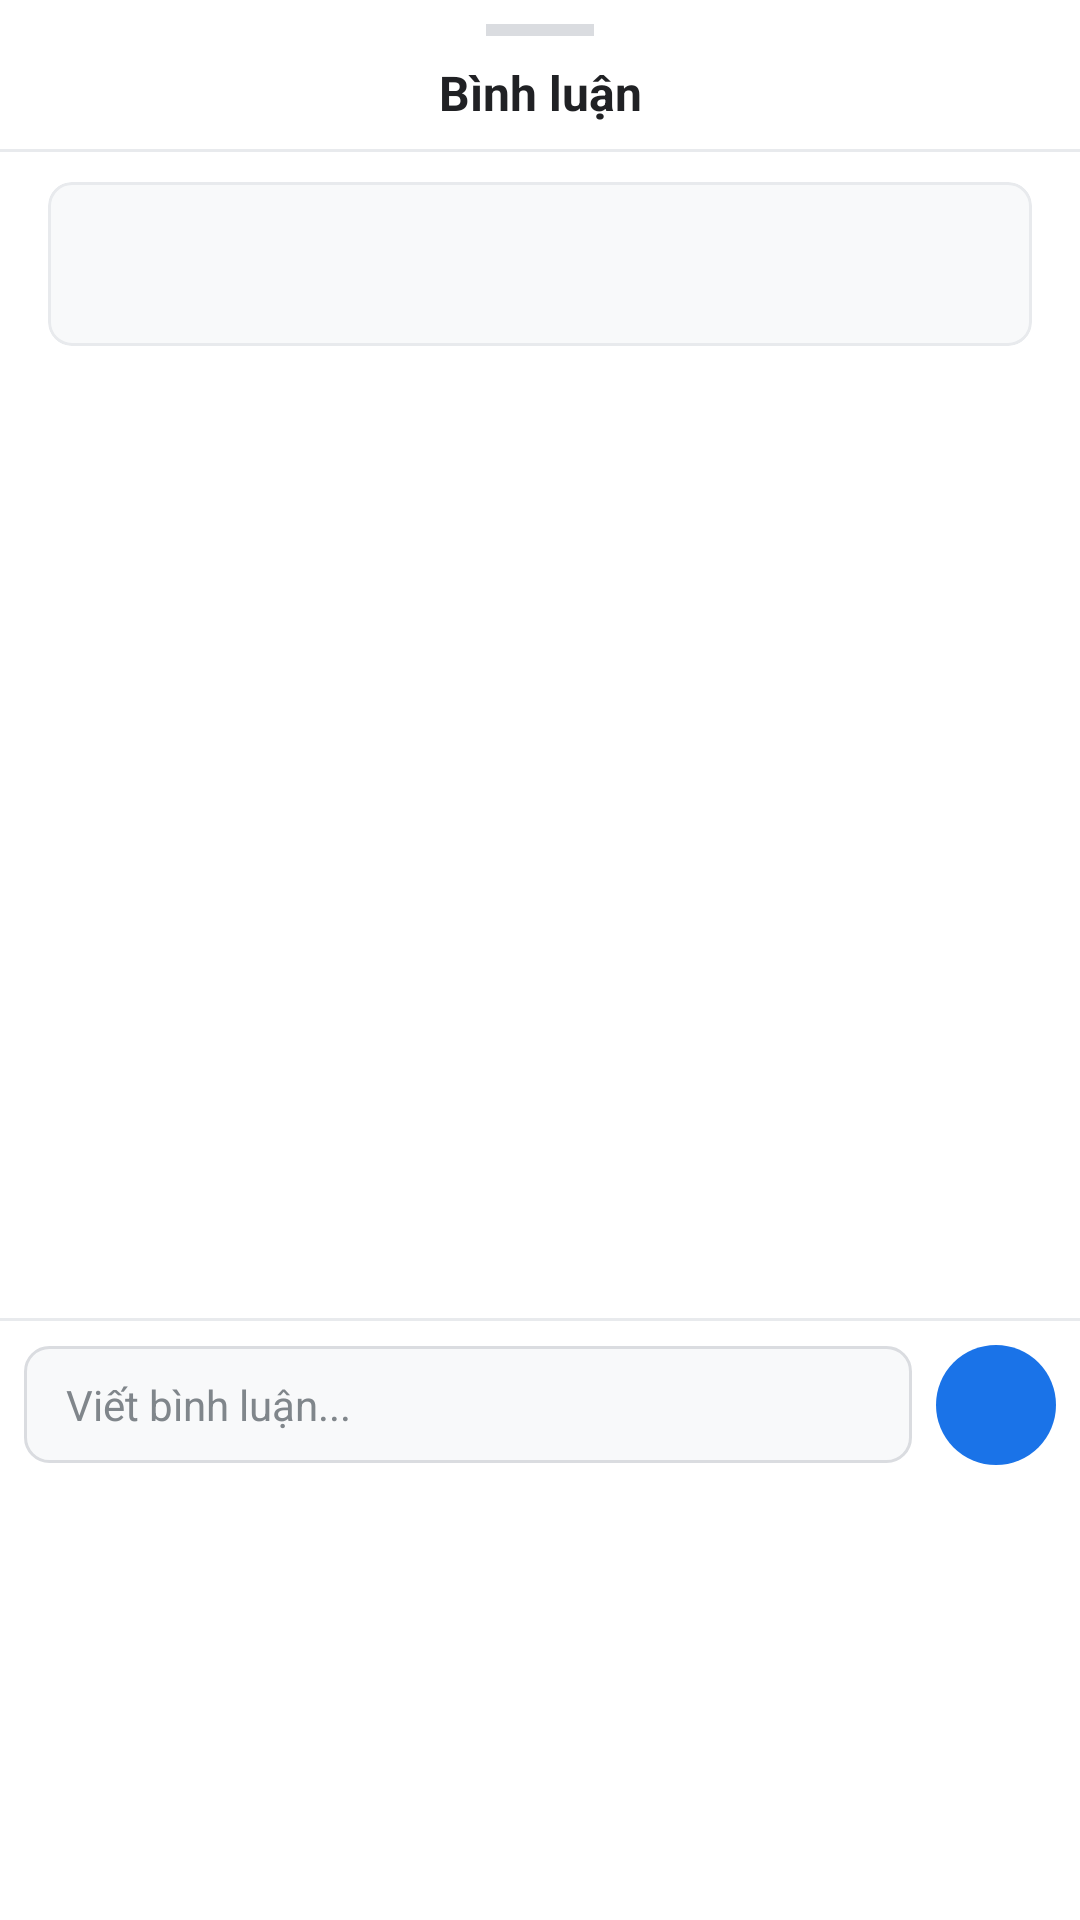

Layout XML and referenced resources for this Android screen:
<!-- AndroidManifest.xml: application theme Theme.MelobiNhóm5 -->
<!-- res/layout/bottom_sheet_comments.xml -->
<?xml version="1.0" encoding="utf-8"?>
<LinearLayout xmlns:android="http://schemas.android.com/apk/res/android"
    xmlns:app="http://schemas.android.com/apk/res-auto"
    xmlns:tools="http://schemas.android.com/tools"
    android:layout_width="match_parent"
    android:layout_height="wrap_content"
    android:background="@color/white"
    android:orientation="vertical"
    android:paddingTop="8dp">

    
    <View
        android:layout_width="36dp"
        android:layout_height="4dp"
        android:layout_gravity="center_horizontal"
        android:layout_marginBottom="8dp"
        android:background="#DADCE0" />

    
    <TextView
        android:id="@+id/tvBottomSheetTitle"
        android:layout_width="match_parent"
        android:layout_height="wrap_content"
        android:gravity="center"
        android:paddingBottom="8dp"
        android:textColor="@color/text_primary"
        android:textSize="16sp"
        android:textStyle="bold"
        android:text="@string/title_comments" />

    <View
        android:layout_width="match_parent"
        android:layout_height="1dp"
        android:background="@color/divider_color" />

    
    <com.google.android.material.card.MaterialCardView
        android:id="@+id/cardAnswerContext"
        android:layout_width="match_parent"
        android:layout_height="wrap_content"
        android:layout_marginHorizontal="16dp"
        android:layout_marginTop="10dp"
        android:layout_marginBottom="4dp"
        app:cardBackgroundColor="@color/melobi_background"
        app:cardCornerRadius="8dp"
        app:cardElevation="0dp"
        app:strokeColor="@color/divider_color"
        app:strokeWidth="1dp">

        <LinearLayout
            android:layout_width="match_parent"
            android:layout_height="wrap_content"
            android:orientation="vertical"
            android:padding="10dp">

            <TextView
                android:id="@+id/tvContextAuthor"
                android:layout_width="wrap_content"
                android:layout_height="wrap_content"
                android:textColor="@color/melobi_primary"
                android:textSize="12sp"
                android:textStyle="bold"
                tools:text="Câu trả lời của Hương Giang:" />

            <TextView
                android:id="@+id/tvContextText"
                android:layout_width="match_parent"
                android:layout_height="wrap_content"
                android:layout_marginTop="2dp"
                android:ellipsize="end"
                android:maxLines="2"
                android:textColor="@color/text_secondary"
                android:textSize="12sp"
                tools:text="Theo mình thì đối với sinh viên UEH mới bắt đầu, bạn nên nắm vững Java căn bản trước..." />
        </LinearLayout>
    </com.google.android.material.card.MaterialCardView>

    
    <FrameLayout
        android:layout_width="match_parent"
        android:layout_height="320dp">

        <ProgressBar
            android:id="@+id/pbCommentsLoading"
            android:layout_width="wrap_content"
            android:layout_height="wrap_content"
            android:layout_gravity="center"
            android:visibility="gone" />

        <TextView
            android:id="@+id/tvEmptyComments"
            android:layout_width="wrap_content"
            android:layout_height="wrap_content"
            android:layout_gravity="center"
            android:gravity="center"
            android:padding="16dp"
            android:text="Chưa có bình luận nào.\nHãy là người đầu tiên bình luận!"
            android:textColor="@color/text_tertiary"
            android:textSize="13sp"
            android:visibility="gone" />

        <androidx.recyclerview.widget.RecyclerView
            android:id="@+id/rvComments"
            android:layout_width="match_parent"
            android:layout_height="match_parent"
            android:clipToPadding="false"
            android:paddingVertical="4dp"
            tools:listitem="@layout/item_comment" />
    </FrameLayout>

    <View
        android:layout_width="match_parent"
        android:layout_height="1dp"
        android:background="@color/divider_color" />

    <LinearLayout
        android:id="@+id/layoutReplyBar"
        android:layout_width="match_parent"
        android:layout_height="wrap_content"
        android:background="@color/melobi_background"
        android:gravity="center_vertical"
        android:orientation="horizontal"
        android:paddingHorizontal="12dp"
        android:paddingVertical="6dp"
        android:visibility="gone">

        <TextView
            android:id="@+id/tvReplyBar"
            android:layout_width="0dp"
            android:layout_height="wrap_content"
            android:layout_weight="1"
            android:textColor="@color/melobi_primary"
            android:textSize="12sp"
            android:textStyle="bold"
            tools:text="Đang trả lời Hương Giang" />

        <TextView
            android:id="@+id/btnCancelReply"
            android:layout_width="wrap_content"
            android:layout_height="wrap_content"
            android:padding="6dp"
            android:text="@android:string/cancel"
            android:textColor="@color/text_secondary"
            android:textSize="12sp" />
    </LinearLayout>

    
    <LinearLayout
        android:layout_width="match_parent"
        android:layout_height="wrap_content"
        android:gravity="center_vertical"
        android:orientation="horizontal"
        android:padding="8dp">

        <EditText
            android:id="@+id/etCommentInput"
            android:layout_width="0dp"
            android:layout_height="wrap_content"
            android:layout_weight="1"
            android:background="@drawable/bg_input_field"
            android:hint="@string/hint_write_comment"
            android:importantForAutofill="no"
            android:inputType="textMultiLine"
            android:maxLines="3"
            android:paddingHorizontal="14dp"
            android:paddingVertical="10dp"
            android:textColor="@color/text_primary"
            android:textColorHint="@color/text_tertiary"
            android:textSize="14sp" />

        <ImageButton
            android:id="@+id/btnSendComment"
            android:layout_width="40dp"
            android:layout_height="40dp"
            android:layout_marginStart="8dp"
            android:background="@drawable/bg_avatar_circle"
            android:contentDescription="@string/desc_send"
            android:src="@drawable/ic_send"
            app:tint="@color/white" />
    </LinearLayout>
</LinearLayout>
<!-- res/layout/item_comment.xml (included above) -->
<?xml version="1.0" encoding="utf-8"?>
<com.google.android.material.card.MaterialCardView xmlns:android="http://schemas.android.com/apk/res/android"
    xmlns:app="http://schemas.android.com/apk/res-auto"
    xmlns:tools="http://schemas.android.com/tools"
    android:layout_width="match_parent"
    android:layout_height="wrap_content"
    android:layout_marginHorizontal="16dp"
    android:layout_marginVertical="4dp"
    app:cardBackgroundColor="@color/melobi_background"
    app:cardCornerRadius="10dp"
    app:cardElevation="0dp"
    app:strokeColor="@color/divider_color"
    app:strokeWidth="1dp">

    <LinearLayout
        android:layout_width="match_parent"
        android:layout_height="wrap_content"
        android:orientation="vertical"
        android:padding="12dp">

        
        <RelativeLayout
            android:layout_width="match_parent"
            android:layout_height="wrap_content">

            <TextView
                android:id="@+id/tvCommentAvatar"
                android:layout_width="28dp"
                android:layout_height="28dp"
                android:layout_alignParentStart="true"
                android:layout_centerVertical="true"
                android:background="@drawable/bg_avatar_circle"
                android:gravity="center"
                android:textColor="@color/white"
                android:textSize="12sp"
                android:textStyle="bold"
                tools:text="G" />

            <TextView
                android:id="@+id/tvCommentAuthor"
                android:layout_width="wrap_content"
                android:layout_height="wrap_content"
                android:layout_centerVertical="true"
                android:layout_marginStart="8dp"
                android:layout_toEndOf="@id/tvCommentAvatar"
                android:textColor="@color/text_primary"
                android:textSize="13sp"
                android:textStyle="bold"
                tools:text="Hương Giang" />

            <TextView
                android:id="@+id/tvCommentTime"
                android:layout_width="wrap_content"
                android:layout_height="wrap_content"
                android:layout_centerVertical="true"
                android:layout_marginStart="8dp"
                android:layout_toEndOf="@id/tvCommentAuthor"
                android:textColor="@color/text_tertiary"
                android:textSize="11sp"
                tools:text="5 phút trước" />

            <LinearLayout
                android:layout_width="wrap_content"
                android:layout_height="wrap_content"
                android:layout_alignParentEnd="true"
                android:layout_centerVertical="true"
                android:orientation="horizontal">

                <ImageView
                    android:id="@+id/btnEditComment"
                    android:layout_width="24dp"
                    android:layout_height="24dp"
                    android:background="?attr/selectableItemBackgroundBorderless"
                    android:contentDescription="@string/desc_edit"
                    android:padding="4dp"
                    android:src="@drawable/ic_edit"
                    android:visibility="gone"
                    app:tint="@color/melobi_primary"
                    tools:visibility="visible" />

                <ImageView
                    android:id="@+id/btnDeleteComment"
                    android:layout_width="24dp"
                    android:layout_height="24dp"
                    android:layout_marginStart="4dp"
                    android:background="?attr/selectableItemBackgroundBorderless"
                    android:contentDescription="@string/desc_delete"
                    android:padding="4dp"
                    android:src="@drawable/ic_delete"
                    android:visibility="gone"
                    app:tint="#D32F2F"
                    tools:visibility="visible" />
            </LinearLayout>
        </RelativeLayout>

        
        <TextView
            android:id="@+id/tvCommentContent"
            android:layout_width="match_parent"
            android:layout_height="wrap_content"
            android:layout_marginTop="6dp"
            android:lineSpacingExtra="2dp"
            android:textColor="#3C4043"
            android:textSize="13sp"
            tools:text="Cảm ơn bạn nhé, bình luận rất hữu ích!" />

        <TextView
            android:id="@+id/btnReplyComment"
            android:layout_width="wrap_content"
            android:layout_height="wrap_content"
            android:layout_marginTop="4dp"
            android:background="?attr/selectableItemBackground"
            android:paddingVertical="4dp"
            android:text="@string/action_reply"
            android:textColor="@color/melobi_primary"
            android:textSize="12sp"
            android:textStyle="bold" />
    </LinearLayout>
</com.google.android.material.card.MaterialCardView>
<!-- resources referenced by this layout -->
<resources>
  <color name="divider_color">#E8EAED</color>
  <color name="melobi_background">#F8F9FA</color>
  <color name="melobi_primary">#1A73E8</color>
  <color name="text_primary">#202124</color>
  <color name="text_secondary">#5F6368</color>
  <color name="text_tertiary">#80868B</color>
  <color name="white">#FFFFFFFF</color>
  <!-- drawable bg_avatar_circle (drawable) -->
  <?xml version="1.0" encoding="utf-8"?>
  <shape xmlns:android="http://schemas.android.com/apk/res/android"
      android:shape="oval">
      <solid android:color="@color/melobi_primary" />
  </shape>
  <!-- drawable bg_input_field (drawable) -->
  <?xml version="1.0" encoding="utf-8"?>
  <shape xmlns:android="http://schemas.android.com/apk/res/android"
      android:shape="rectangle">
      <solid android:color="#F8F9FA" />
      <stroke android:width="1dp" android:color="#DADCE0" />
      <corners android:radius="8dp" />
  </shape>
  <string name="action_reply">Trả lời</string>
  <string name="desc_delete">Xóa bỏ</string>
  <string name="desc_edit">Chỉnh sửa</string>
  <string name="desc_send">Nút gửi</string>
  <string name="hint_write_comment">Viết bình luận...</string>
  <string name="title_comments">Bình luận</string>
  <style name="Theme.MelobiNhóm5" parent="Base.Theme.MelobiNhóm5" />
  <style name="Base.Theme.MelobiNhóm5" parent="Theme.Material3.DayNight.NoActionBar">
          <item name="colorPrimary">@color/melobi_primary</item>
          <item name="colorPrimaryVariant">@color/melobi_primary_dark</item>
          <item name="colorOnPrimary">@color/white</item>
          <item name="android:colorBackground">@color/melobi_background</item>
          <item name="colorSurface">@color/melobi_surface</item>
          <item name="android:statusBarColor">@color/melobi_primary_dark</item>
          <item name="android:windowLayoutInDisplayCutoutMode" tools:targetApi="27">shortEdges</item>
      </style>
  <color name="melobi_primary_dark">#1557B0</color>
  <color name="melobi_surface">#FFFFFF</color>
</resources>
